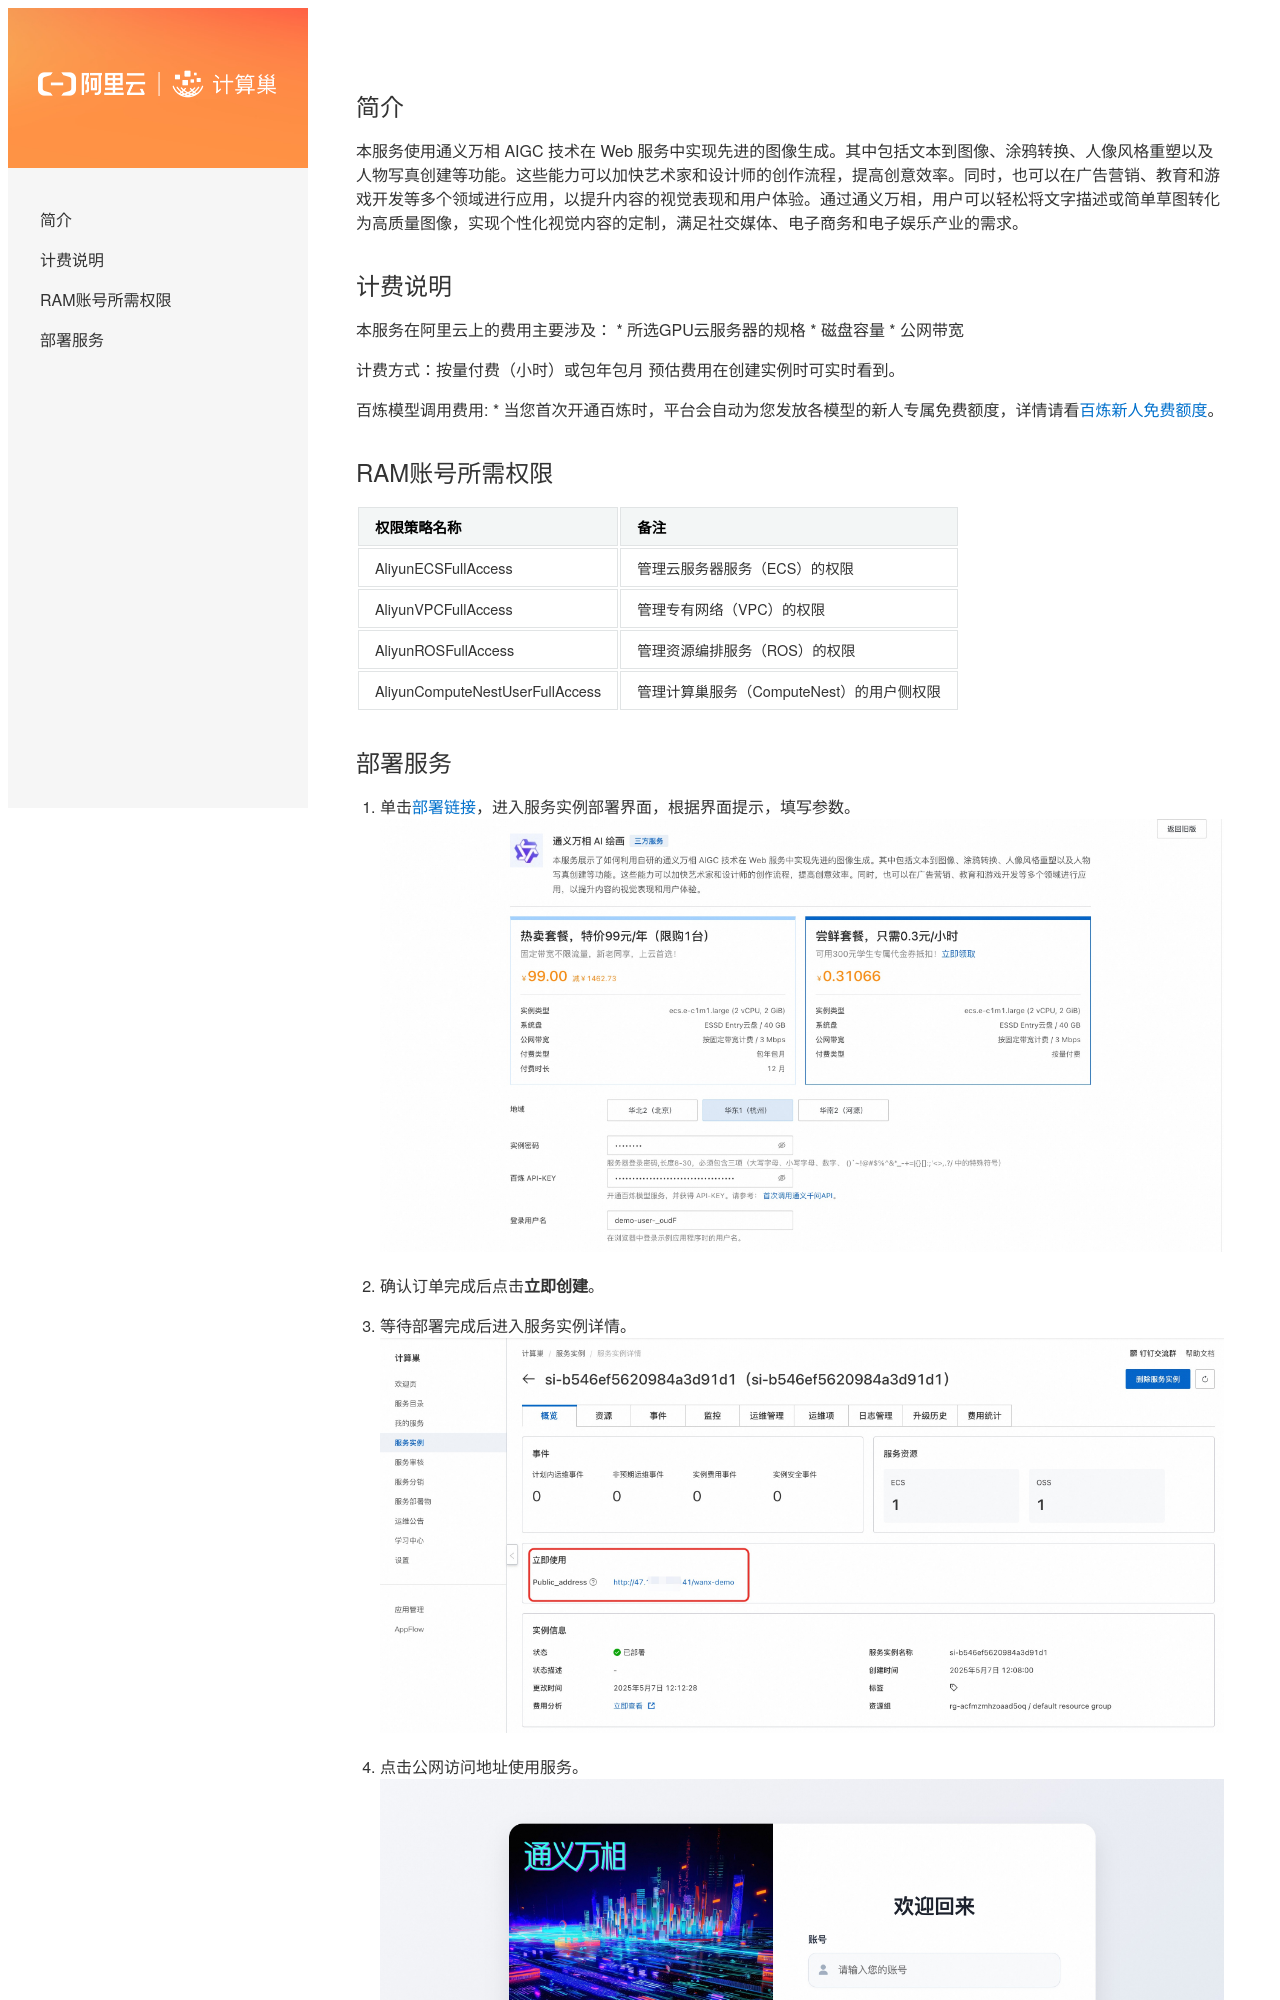

repository: aliyun-computenest/quickstart-tongyiwanxiang · page: index.html · generator: mkdocs


## 简介
本服务使用通义万相 AIGC 技术在 Web 服务中实现先进的图像生成。其中包括文本到图像、涂鸦转换、人像风格重塑以及人物写真创建等功能。这些能力可以加快艺术家和设计师的创作流程，提高创意效率。同时，也可以在广告营销、教育和游戏开发等多个领域进行应用，以提升内容的视觉表现和用户体验。通过通义万相，用户可以轻松将文字描述或简单草图转化为高质量图像，实现个性化视觉内容的定制，满足社交媒体、电子商务和电子娱乐产业的需求。


## 计费说明
本服务在阿里云上的费用主要涉及：
* 所选GPU云服务器的规格
* 磁盘容量
* 公网带宽

计费方式：按量付费（小时）或包年包月
预估费用在创建实例时可实时看到。

百炼模型调用费用:
* 当您首次开通百炼时，平台会自动为您发放各模型的新人专属免费额度，详情请看[百炼新人免费额度](https://help.aliyun.com/zh/model-studio/new-free-quota?spm=a2c4g.11186623.help-menu-2400256.d_4_1.6dea55efFQCijR#view-quota)。

## RAM账号所需权限

| 权限策略名称                          | 备注                     |
|---------------------------------|------------------------|
| AliyunECSFullAccess             | 管理云服务器服务（ECS）的权限       |
| AliyunVPCFullAccess             | 管理专有网络（VPC）的权限         |
| AliyunROSFullAccess             | 管理资源编排服务（ROS）的权限       |
| AliyunComputeNestUserFullAccess | 管理计算巢服务（ComputeNest）的用户侧权限 |
